Photos from the image-classification dataset "images" in the GitHub repository mgatlin3-gtri/FT. Its 4 classes are: diarrhea, farts, pee, poop.

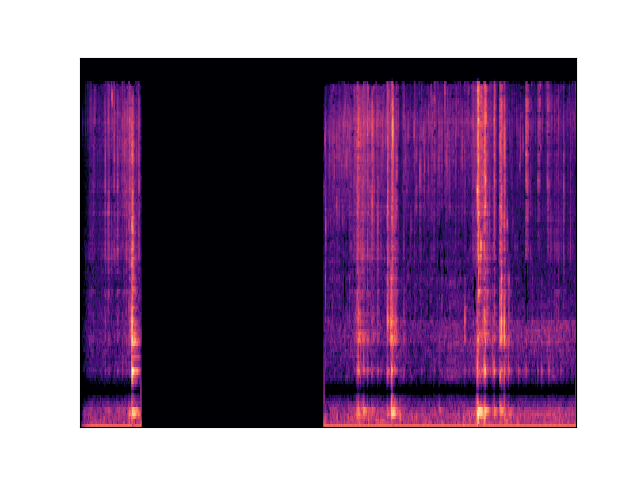
Label: poop

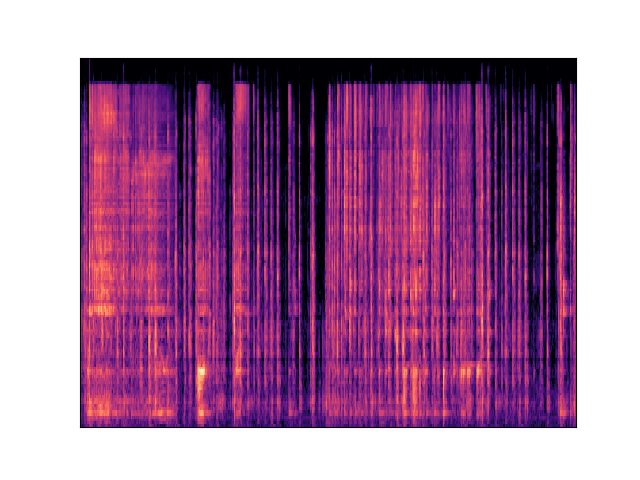
Label: diarrhea

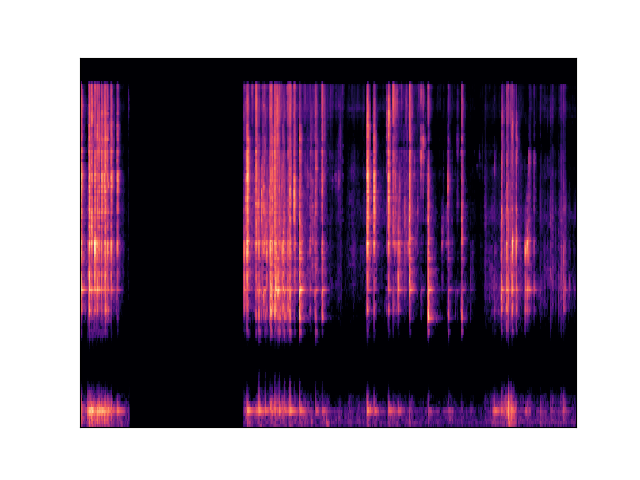
Label: diarrhea

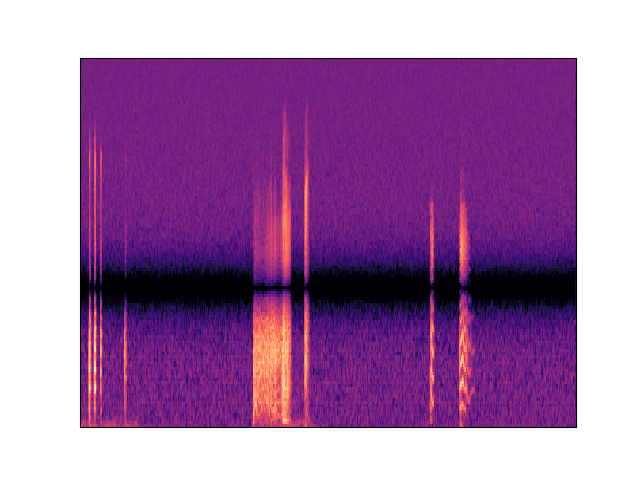
Label: farts

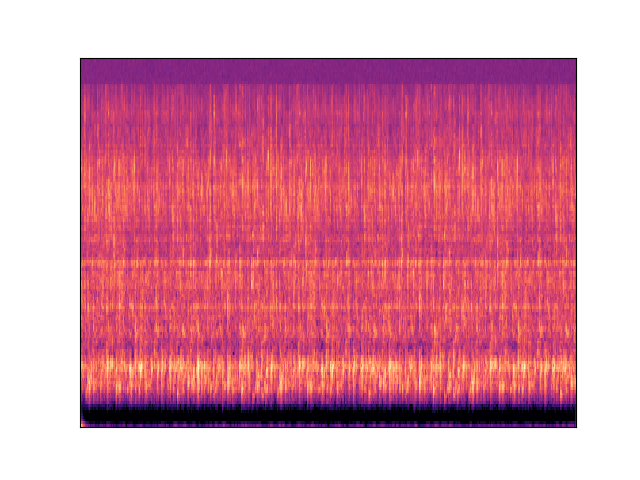
Label: pee

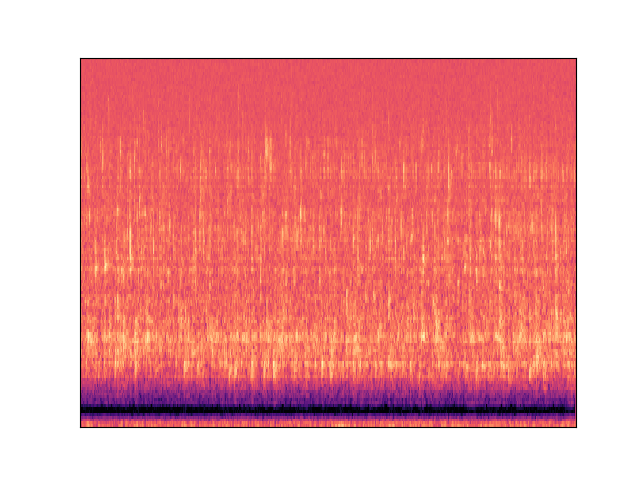
Label: pee
